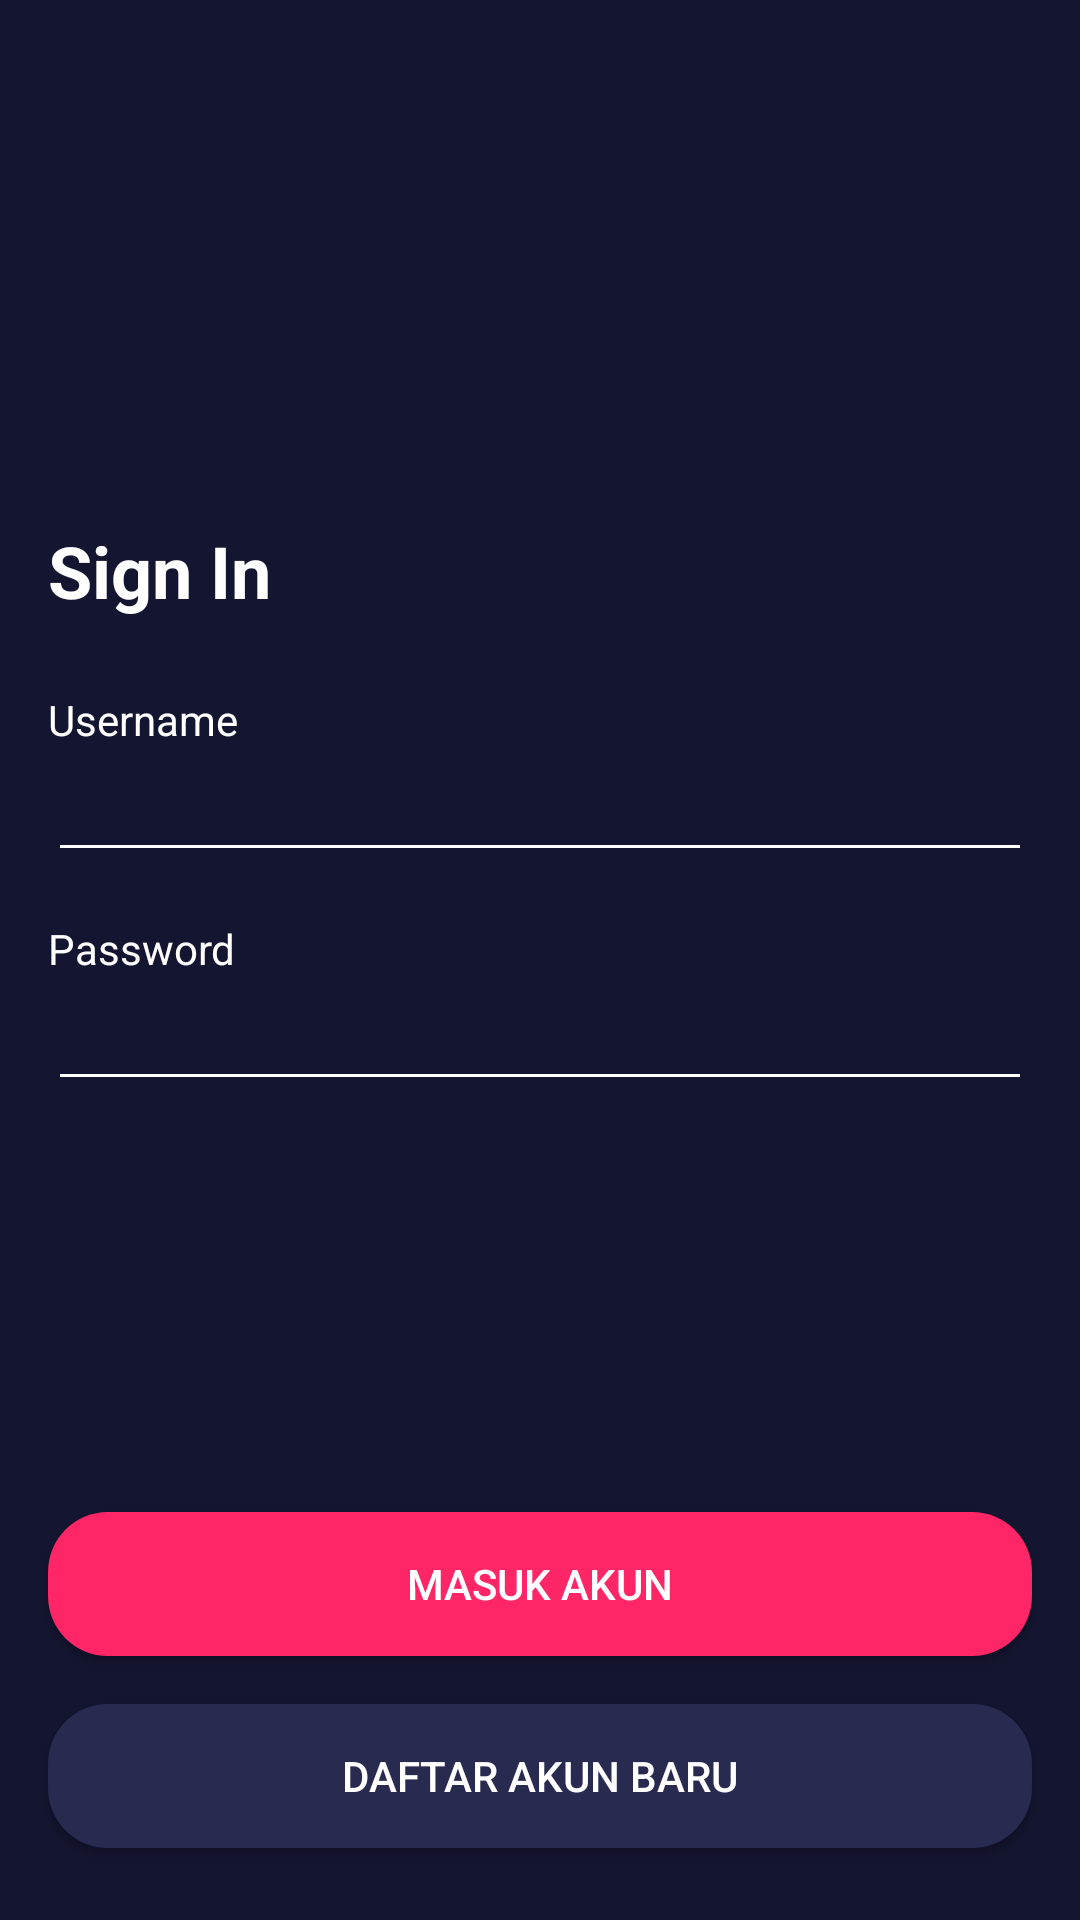

The Android layout XML behind this screen, and the referenced resources:
<!-- AndroidManifest.xml: application theme Theme.Mov -->
<!-- res/layout/activity_sign_in.xml -->
<?xml version="1.0" encoding="utf-8"?>
<androidx.constraintlayout.widget.ConstraintLayout xmlns:android="http://schemas.android.com/apk/res/android"
    xmlns:app="http://schemas.android.com/apk/res-auto"
    xmlns:tools="http://schemas.android.com/tools"
    android:layout_width="match_parent"
    android:layout_height="match_parent"
    tools:context=".signs.signin.SignInActivity"
    android:background="@color/blue">

    <Button
        android:id="@+id/BLewati"
        android:layout_width="0dp"
        android:layout_height="wrap_content"
        android:layout_marginStart="16dp"
        android:layout_marginEnd="16dp"
        android:layout_marginBottom="24dp"
        android:background="@drawable/shape_rectangle_blue_grey"
        android:text="@string/daftar_akun_baru"
        android:textColor="@color/white"
        app:layout_constraintBottom_toBottomOf="parent"
        app:layout_constraintEnd_toEndOf="parent"
        app:layout_constraintStart_toStartOf="parent" />

    <Button
        android:id="@+id/LanjutkanSignIn"
        android:layout_width="0dp"
        android:layout_height="wrap_content"
        android:layout_marginStart="16dp"
        android:layout_marginEnd="16dp"
        android:layout_marginBottom="16dp"
        android:background="@drawable/shape_rectangle_pink"
        android:text="@string/masuk_akun"
        android:textColor="@color/white"
        app:layout_constraintBottom_toTopOf="@+id/BLewati"
        app:layout_constraintEnd_toEndOf="parent"
        app:layout_constraintStart_toStartOf="parent" />

    <ImageView
        android:id="@+id/ISign"
        android:layout_width="200dp"
        android:layout_height="100dp"
        android:src="@drawable/logo_mov"
        app:layout_constraintStart_toStartOf="parent"
        app:layout_constraintEnd_toEndOf="parent"
        app:layout_constraintTop_toTopOf="parent"
        android:layout_marginTop="50dp"/>

    <TextView
        android:id="@+id/Tsign"
        android:layout_width="0dp"
        android:layout_height="wrap_content"
        app:layout_constraintStart_toStartOf="parent"
        app:layout_constraintEnd_toEndOf="parent"
        app:layout_constraintTop_toBottomOf="@+id/ISign"
        android:layout_marginTop="24dp"
        android:layout_marginStart="16dp"
        android:layout_marginEnd="16dp"
        android:text="@string/sign_in"
        android:textColor="@color/white"
        android:textStyle="bold"
        android:textSize="24sp"/>

    <TextView
        android:id="@+id/Tusername"
        android:layout_width="0dp"
        android:layout_height="wrap_content"
        app:layout_constraintStart_toStartOf="parent"
        app:layout_constraintEnd_toEndOf="parent"
        app:layout_constraintTop_toBottomOf="@+id/Tsign"
        android:layout_marginTop="24dp"
        android:layout_marginStart="16dp"
        android:layout_marginEnd="16dp"
        android:text="@string/username"
        android:textColor="@color/white"/>

    <EditText
        android:id="@+id/Eusername"
        android:layout_width="0dp"
        android:layout_height="wrap_content"
        android:layout_marginStart="16dp"
        android:layout_marginEnd="16dp"
        android:backgroundTint="@color/white"
        android:ems="10"
        android:inputType="textPersonName"
        android:textColor="@color/white"
        android:textColorHint="@color/whiteGrey"
        app:layout_constraintEnd_toEndOf="parent"
        app:layout_constraintStart_toStartOf="parent"
        app:layout_constraintTop_toBottomOf="@+id/Tusername"
        tools:ignore="TouchTargetSizeCheck,SpeakableTextPresentCheck" />

    <TextView
        android:id="@+id/Tpassword"
        android:layout_width="0dp"
        android:layout_height="wrap_content"
        android:layout_marginStart="16dp"
        android:layout_marginTop="16dp"
        android:layout_marginEnd="16dp"
        app:layout_constraintEnd_toEndOf="parent"
        app:layout_constraintStart_toStartOf="parent"
        app:layout_constraintTop_toBottomOf="@+id/Eusername"
        android:text="@string/password"
        android:textColor="@color/white"/>

    <EditText
        android:id="@+id/Epassword"
        android:layout_width="0dp"
        android:layout_height="wrap_content"
        android:layout_marginStart="16dp"
        android:layout_marginEnd="16dp"
        android:backgroundTint="@color/white"
        android:inputType="textPassword"
        android:textColor="@color/white"
        app:layout_constraintEnd_toEndOf="parent"
        app:layout_constraintStart_toStartOf="parent"
        app:layout_constraintTop_toBottomOf="@+id/Tpassword"
        tools:ignore="TouchTargetSizeCheck,SpeakableTextPresentCheck" />

</androidx.constraintlayout.widget.ConstraintLayout>
<!-- resources referenced by this layout -->
<resources>
  <color name="blue">#141530</color>
  <color name="white">#FFFFFFFF</color>
  <color name="whiteGrey">#F7F7F7</color>
  <!-- drawable shape_rectangle_blue_grey (drawable-v24) -->
  <?xml version="1.0" encoding="utf-8"?>
  <shape xmlns:android="http://schemas.android.com/apk/res/android"
      android:shape="rectangle">
  
      <solid android:color="@color/blueGrey"/>
      <corners android:radius="20dp"></corners>
  </shape>
  <!-- drawable shape_rectangle_pink (drawable) -->
  <?xml version="1.0" encoding="utf-8"?>
  <shape xmlns:android="http://schemas.android.com/apk/res/android"
      android:shape="rectangle">
  
      <solid android:color="@color/pink"/>
      <corners android:radius="20dp"></corners>
  </shape>
  <string name="daftar_akun_baru">daftar akun baru</string>
  <string name="masuk_akun">Masuk Akun</string>
  <string name="password">Password</string>
  <string name="sign_in">Sign In</string>
  <string name="username">Username</string>
  <style name="Theme.Mov" parent="Theme.AppCompat.Light.NoActionBar">
          
          <item name="colorPrimary">@color/purple_500</item>
          <item name="colorPrimaryVariant">@color/purple_700</item>
          <item name="colorOnPrimary">@color/white</item>
          
          <item name="colorSecondary">@color/teal_200</item>
          <item name="colorSecondaryVariant">@color/teal_700</item>
          <item name="colorOnSecondary">@color/black</item>
          
          <item name="android:statusBarColor" tools:targetApi="l">?attr/colorPrimaryVariant</item>
          
      </style>
  <color name="blueGrey">#292A50</color>
  <color name="pink">#FF2667</color>
  <color name="purple_500">#FF6200EE</color>
  <color name="purple_700">#FF3700B3</color>
  <color name="teal_200">#FF03DAC5</color>
  <color name="teal_700">#FF018786</color>
  <color name="black">#FF000000</color>
</resources>
